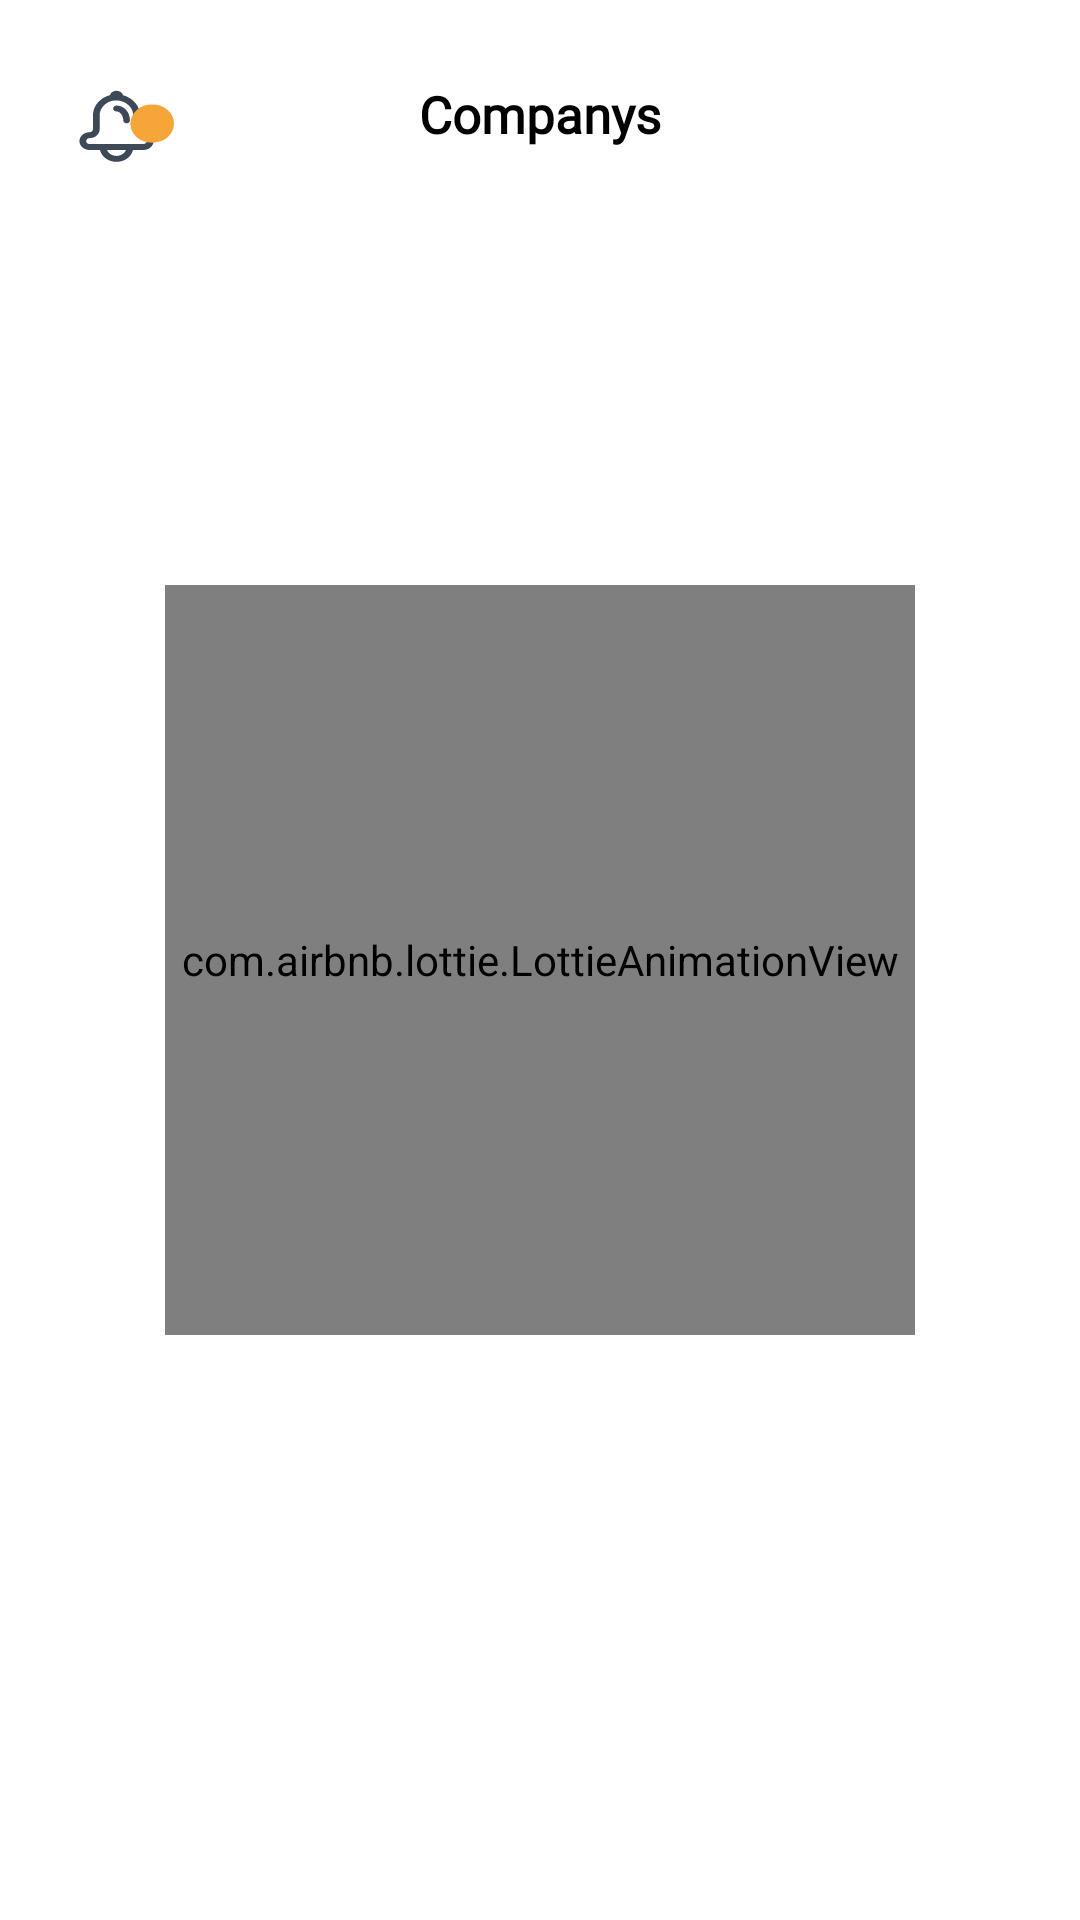

Android layout source for this screen:
<!-- AndroidManifest.xml: application theme AppTheme -->
<!-- res/layout/fragment_company.xml -->
<?xml version="1.0" encoding="utf-8"?>
<FrameLayout xmlns:android="http://schemas.android.com/apk/res/android"
    xmlns:tools="http://schemas.android.com/tools"
    android:layout_width="match_parent"
    android:layout_height="match_parent"
    xmlns:app="http://schemas.android.com/apk/res-auto"
    android:background="@color/white"
    >
    <RelativeLayout
        android:layout_width="match_parent"
        android:layout_height="match_parent"
        android:layout_marginBottom="50dp"
        >
    <ScrollView
        android:layout_width="match_parent"
        android:layout_height="match_parent">
    <LinearLayout
        android:layout_width="match_parent"
        android:layout_height="wrap_content"
        android:orientation="vertical"
        >
    <LinearLayout
        android:layout_width="match_parent"
        android:layout_height="85dp"
        android:background="@color/white"
        android:padding="10dp"
        >
        <androidx.appcompat.widget.Toolbar xmlns:android="http://schemas.android.com/apk/res/android"
            xmlns:local="http://schemas.android.com/apk/res-auto"
            android:id="@+id/app_bar"
            android:layout_width="match_parent"
            android:layout_height="wrap_content"
            android:background="@color/white"


            local:theme="@style/ThemeOverlay.AppCompat.Dark.ActionBar"
            local:popupTheme="@style/ThemeOverlay.AppCompat.Light" >
            <TextView
                android:layout_width="wrap_content"
                android:layout_height="wrap_content"
                android:textSize="17dp"
                android:textStyle="bold"
                android:textColor="#000000"
                android:fontFamily="@font/taj"
                android:text="@string/company"
                android:layout_gravity="center"
                android:id="@+id/toolbar_title" />

            <ImageView
                android:layout_width="32dp"
                android:layout_height="32dp"
                android:id="@+id/notification"
                android:background="@drawable/ic_notifications_active"
                />

        </androidx.appcompat.widget.Toolbar>
    </LinearLayout>
<LinearLayout
    android:layout_width="match_parent"
    android:layout_marginTop="-20dp"
    android:layout_height="match_parent">
        <androidx.recyclerview.widget.RecyclerView
            android:layout_width="match_parent"
            android:layout_height="wrap_content"
            android:background="@color/transparent"
            android:layout_marginTop="10dp"
            android:layout_weight="3"
            android:id="@+id/recyclerview3"
            android:layout_gravity="center"
            app:reverseLayout="true"
            >

        </androidx.recyclerview.widget.RecyclerView>
</LinearLayout>
    </LinearLayout>
    </ScrollView>
    </RelativeLayout>
    <com.airbnb.lottie.LottieAnimationView
        android:id="@+id/progressBar_subject"
        style="?android:attr/progressBarStyleLarge"
        android:layout_width="250dp"
        android:layout_height="250dp"
        app:lottie_rawRes="@raw/card"
        app:lottie_autoPlay="true"
        app:lottie_loop="true"
        android:layout_centerInParent="true"
        android:layout_gravity="center"
        android:indeterminate="false"
        android:visibility="visible" />
</FrameLayout>
<!-- resources referenced by this layout -->
<resources>
  <!-- drawable ic_notifications_active: vector/xml drawable (drawable, 3175 chars, omitted) -->
  <string name="company">Companys</string>
  <style name="AppTheme" parent="Theme.AppCompat.Light.NoActionBar">
          
          <item name="colorPrimary">@color/colorPrimary</item>
          <item name="colorPrimaryDark">@color/colorPrimaryDark</item>
          <item name="colorAccent">@color/black</item>
          <item name="android:textColorHint">@color/white</item>
          <item name="colorControlNormal">@color/black</item>
          <item name="colorControlActivated">@color/black</item>
          <item name="colorControlHighlight">@color/black</item>
          <item name="android:forceDarkAllowed" tools:targetApi="q">false</item>
      </style>
  <color name="colorPrimary">#F6A539</color>
  <color name="colorPrimaryDark">#ffffff</color>
  <!-- not gathered from this repository: default colours our renderer supplied (Android Studio template values) -->
  <color name="black">#FF000000</color>
  <color name="white">#FFFFFFFF</color>
</resources>
